Dataset: SinusData (GitHub, RabeiAultra/SDCML). Classes: healthy, unhealthy.

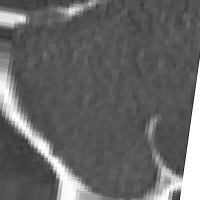
Label: unhealthy

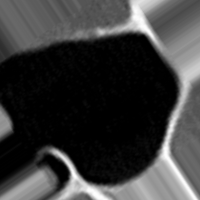
Label: healthy

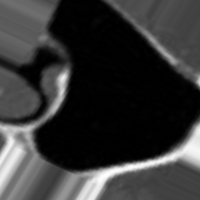
Label: healthy

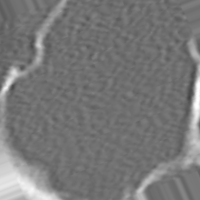
Label: unhealthy

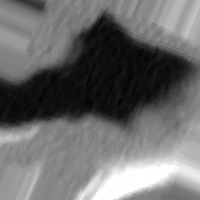
Label: unhealthy

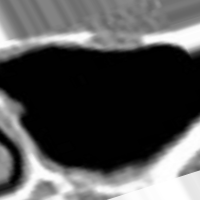
Label: healthy
